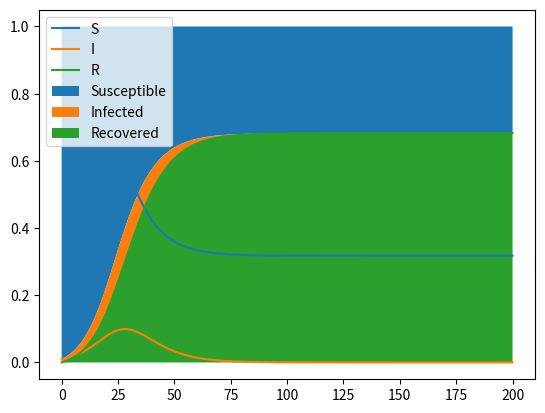

The script that saved this image:
# -*- coding: utf-8 -*-
"""
Created on Wed Apr 20 14:55:10 2022

[redacted]
"""




import numpy as np
import matplotlib.pyplot as plt

S=0.99
I=1-S
R=0
h=0.01
T=200
N=int(T/h)
Sarr=np.zeros(N)
Iarr=np.zeros(N)
Rarr=np.zeros(N)
tarr=np.zeros(N)

R0=1.6666
gamma=0.2
beta=R0*gamma
t=0

def function(array):
    S,I,R = array[0],array[1],array[2]
    term1 = -beta*S*I
    term2 = beta*S*I-gamma*I
    term3 = gamma*I
    
    return np.array([term1,term2,term3])

def rungekatta(array):
    k1 = h*function(array)
    k2=h*function(array+0.5*k1)
    k3=h*function(array+0.5*k2)
    k4 = h*function(array+k3)
    
    return array+1/6 * (k1+2*k2+2*k3+k4)
    

for i in range(N):
    Sarr[i]=S
    Iarr[i]=I
    Rarr[i]=R
    tarr[i]=t
    array=np.array([S,I,R])
    newarray=rungekatta(array)
    S,I,R = newarray[0],newarray[1],newarray[2]
    t=t+h
    
    
    
        
    
plt.plot(tarr,Sarr,label='S')
plt.plot(tarr,Iarr,label='I')
plt.plot(tarr,Rarr,label='R')
plt.legend()
plt.show()


plt.fill_between(tarr,Iarr+Rarr,Sarr+Iarr+Rarr,label='Susceptible')
plt.fill_between(tarr,Rarr,Iarr+Rarr,label='Infected')
plt.fill_between(tarr,Rarr,label='Recovered')
plt.legend()
plt.show()



#starting april 25th


